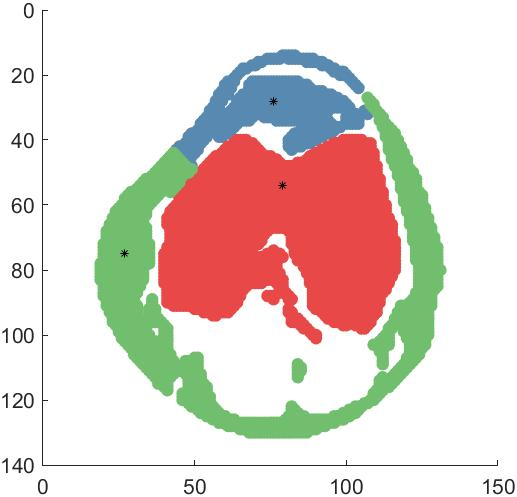

The table this chart was drawn from, first rows:
Index, X-coordinate, Y-coordinate, Intensity, Labels
2236, 14, 79, 255, 1
2237, 14, 80, 255, 1
2238, 14, 81, 255, 1
2239, 14, 82, 255, 1
2240, 14, 83, 255, 1
2385, 15, 74, 255, 1
2386, 15, 75, 255, 1
2387, 15, 76, 255, 1
2388, 15, 77, 255, 1
2389, 15, 78, 255, 1
2392, 15, 81, 255, 1
2393, 15, 82, 255, 1
2394, 15, 83, 255, 1
2395, 15, 84, 255, 1
2396, 15, 85, 255, 1
2397, 15, 86, 255, 1
2398, 15, 87, 255, 1
2399, 15, 88, 255, 1
2400, 15, 89, 255, 1
2536, 16, 71, 255, 1
2537, 16, 72, 255, 1
2552, 16, 87, 255, 1
2553, 16, 88, 255, 1
2554, 16, 89, 255, 1
2555, 16, 90, 255, 1
2556, 16, 91, 255, 1
2557, 16, 92, 255, 1
2688, 17, 69, 255, 1
2689, 17, 70, 255, 1
2711, 17, 92, 255, 1
2712, 17, 93, 255, 1
2713, 17, 94, 255, 1
2839, 18, 66, 255, 1
2840, 18, 67, 255, 1
2868, 18, 95, 255, 1
2869, 18, 96, 255, 1
2992, 19, 65, 255, 1
3023, 19, 96, 255, 1
3024, 19, 97, 255, 1
3025, 19, 98, 255, 1
3026, 19, 99, 255, 1
3145, 20, 64, 255, 1
3179, 20, 98, 255, 1
3180, 20, 99, 255, 1
3181, 20, 100, 255, 1
3298, 21, 63, 255, 1
3336, 21, 101, 255, 1
3450, 22, 61, 255, 1
3451, 22, 62, 255, 1
3452, 22, 63, 255, 1
3458, 22, 69, 255, 1
3459, 22, 70, 255, 1
3460, 22, 71, 255, 1
3461, 22, 72, 255, 1
3462, 22, 73, 255, 1
3463, 22, 74, 255, 1
3464, 22, 75, 255, 1
3465, 22, 76, 255, 1
3466, 22, 77, 255, 1
3467, 22, 78, 255, 1
... 5,521 more rows
